16-way image classification set "split_picture" from GitHub (shizuguilai/cnn2); label vocabulary: bai jin qiang fish, ba sha fish, dai fish, damaha, danmaiwei, danmaizhong, diao fish, die fish, hong jin qiang fish, hong zun fish, longli fish, nuo small fish, nuo medium fish, yinxueyu, zhi small fish, zhi medium fish.

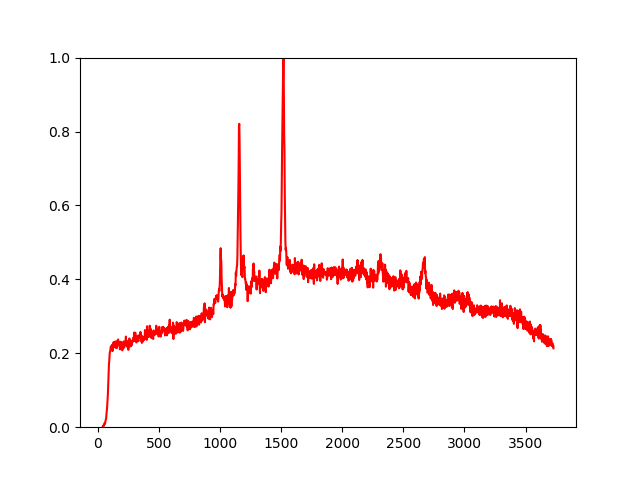
Label: danmaizhong

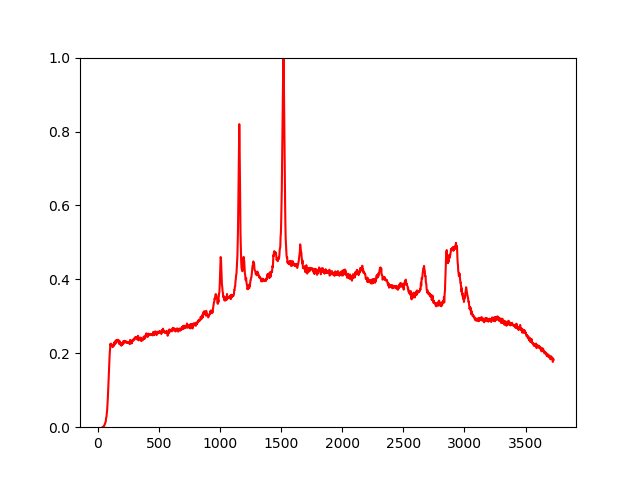
Label: nuo medium fish

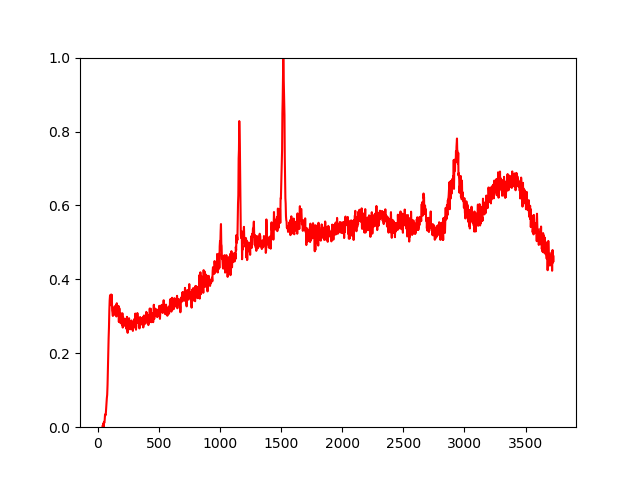
Label: damaha

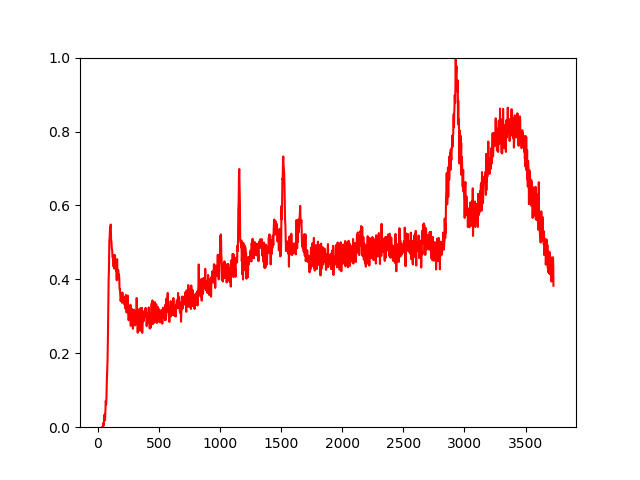
Label: hong zun fish

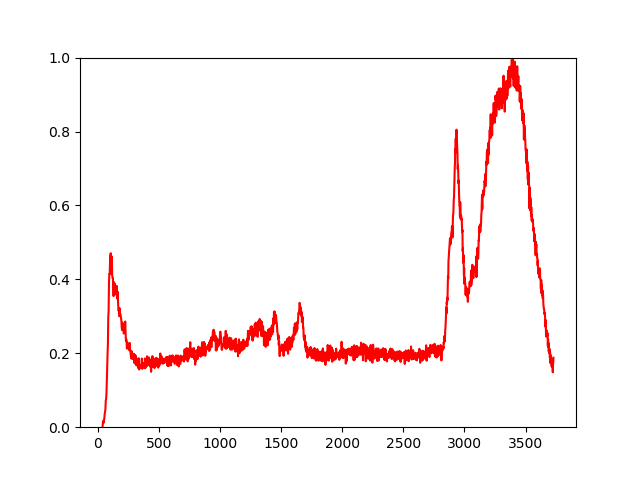
Label: die fish

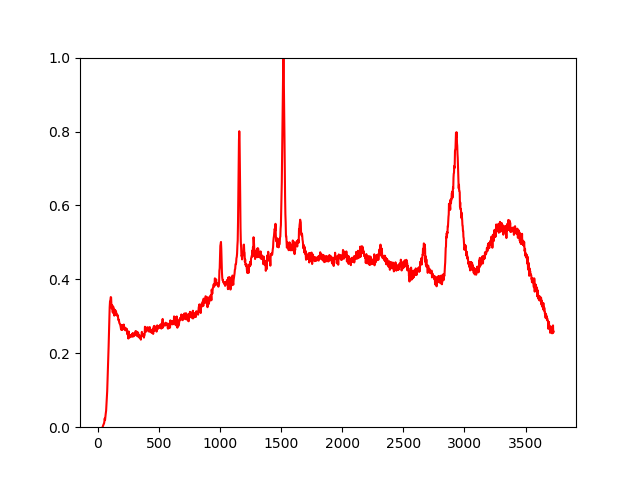
Label: danmaiwei
